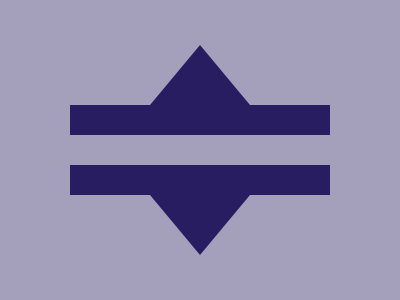

Here is a drawing made with CSS. Write the source that renders it.

<p></p>
<style>
  *{
    background:#A49FBB;
  }
  body{
    width:0;
    height:0;
    border-left:50px solid transparent;
    border-right:50px solid transparent;
    border-bottom:60px solid #291D61;
    margin:45 150;
    -webkit-box-reflect:below 90px;
  }
  p{
    height:30;
    width:260;
    background:#291D61;
    position:fixed;
    margin:60 -130;
  }
</style>
